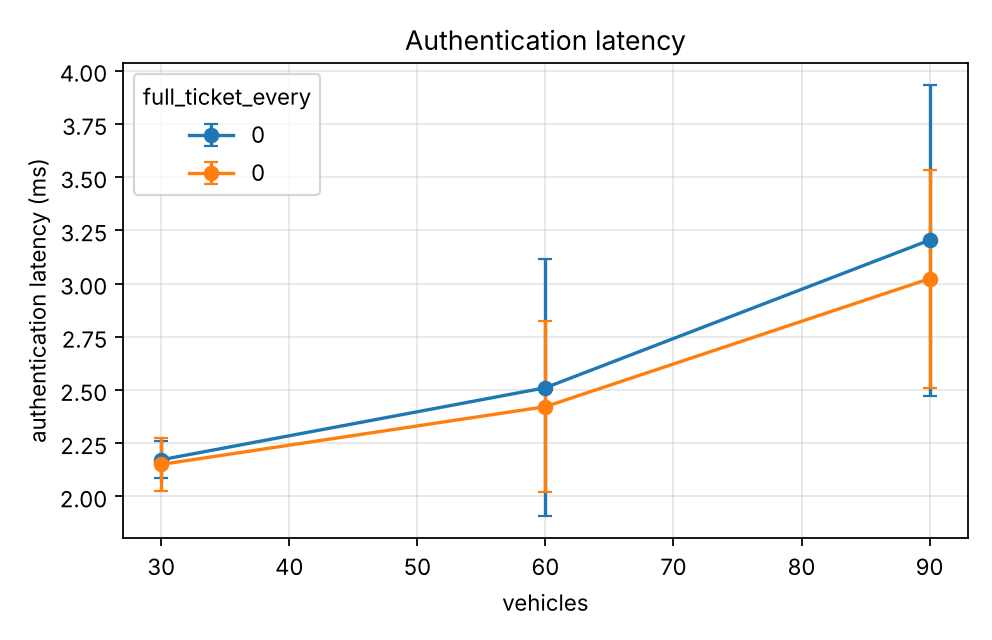

Data behind this chart, as committed beside it:
series, vehicles, auth_ms_mean, auth_ms_mean_ci95
1.0, 30.0, 2.173, 0.08596
1.0, 60.0, 2.511, 0.6036
1.0, 90.0, 3.204, 0.7301
10.0, 30.0, 2.151, 0.1236
10.0, 60.0, 2.422, 0.401
10.0, 90.0, 3.023, 0.5118
